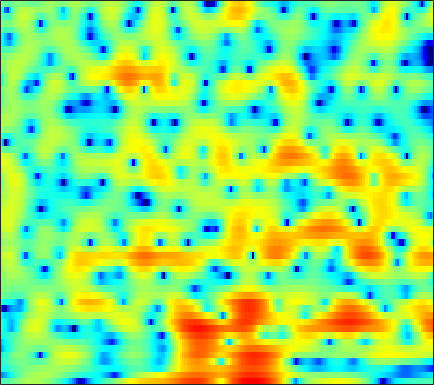

The table this chart was drawn from, first rows:
-2.9606, -2.8209, -2.5064, -2.0742, -1.7079, -1.1564, -0.60645, -0.21103, 0.29594, 0.74527, 1.1315, 1.3856, 1.6654, 1.8732, 1.9724, 2.0224, 2.0002, 1.9297, 1.7673, 1.5194, 1.1901, 0.89243, 0.4288, -0.12995
-11.57, -10.86, -9.385, -7.725, -6.532, -5.069, -3.784, -2.93, -1.919, -1.047, -0.3023, 0.1816, 0.7343, 1.188, 1.469, 1.766, 1.982, 2.092, 2.171, 2.18, 2.121, 2.033, 1.862, 1.629
-5.186, -4.884, -4.429, -3.933, -3.539, -3.009, -2.478, -2.088, -1.6, -1.157, -0.7563, -0.4869, -0.1669, 0.1129, 0.2995, 0.522, 0.7164, 0.8477, 1.006, 1.146, 1.273, 1.357, 1.447, 1.512
-4.518, -3.949, -3.234, -2.57, -2.123, -1.594, -1.146, -0.8742, -0.6063, -0.4584, -0.4269, -0.4783, -0.6509, -0.924, -1.174, -1.525, -1.813, -1.931, -1.884, -1.567, -1.016, -0.5048, 0.2307, 0.9527
-6.449, -5.25, -3.849, -2.632, -1.855, -0.982, -0.3014, 0.08106, 0.4059, 0.5261, 0.4105, 0.15, -0.4724, -1.474, -2.548, -4.588, -7.768, -11.61, -20.8, -13.44, -7.25, -4.403, -1.71, 0.2257
-10.57, -8.73, -6.667, -4.942, -3.846, -2.607, -1.611, -1.01, -0.3942, 0.0319, 0.2702, 0.3376, 0.2776, 0.06754, -0.1659, -0.5333, -0.8927, -1.089, -1.176, -0.9968, -0.5778, -0.1547, 0.4702, 1.088
-8.676, -7.48, -6.053, -4.785, -3.918, -2.876, -1.956, -1.344, -0.6222, -0.01165, 0.4855, 0.7879, 1.096, 1.303, 1.402, 1.465, 1.472, 1.45, 1.397, 1.328, 1.246, 1.179, 1.078, 0.9576
-4.607, -4.495, -4.298, -3.999, -3.679, -3.119, -2.402, -1.788, -0.8989, -0.006777, 0.8168, 1.362, 1.975, 2.452, 2.707, 2.9, 2.943, 2.871, 2.636, 2.254, 1.724, 1.235, 0.4828, -0.3455
-3.153, -4.251, -6.024, -8.174, -9.745, -10.24, -8.054, -5.866, -3.201, -1.027, 0.6992, 1.763, 2.876, 3.711, 4.148, 4.497, 4.58, 4.458, 4.035, 3.295, 2.191, 1.082, -0.8189, -3.346
-3.321, -4.501, -6.219, -8.072, -9.188, -9.549, -8.21, -6.549, -4.205, -2.094, -0.3291, 0.8046, 2.075, 3.064, 3.626, 4.132, 4.38, 4.375, 4.109, 3.529, 2.61, 1.696, 0.1134, -1.829
-5.97, -6.884, -7.773, -8.143, -8.105, -7.674, -6.989, -6.313, -5.221, -4.011, -2.706, -1.71, -0.4259, 0.7446, 1.498, 2.329, 2.908, 3.191, 3.338, 3.248, 2.95, 2.597, 2.026, 1.382
-13.78, -20.93, -20.78, -14.42, -12.1, -10.61, -10.04, -10.04, -10.14, -9.504, -7.587, -5.675, -3.191, -1.03, 0.3015, 1.747, 2.795, 3.352, 3.817, 3.984, 3.872, 3.634, 3.135, 2.465
-3.57, -4.597, -5.419, -5.679, -5.792, -6.217, -7.185, -8.413, -10.65, -11.71, -8.982, -6.104, -2.85, -0.3713, 1.088, 2.598, 3.667, 4.233, 4.682, 4.808, 4.626, 4.268, 3.476, 2.249
-0.1684, -0.5993, -1.105, -1.538, -1.823, -2.158, -2.446, -2.601, -2.647, -2.461, -1.992, -1.48, -0.6777, 0.1688, 0.756, 1.434, 1.964, 2.246, 2.463, 2.509, 2.361, 2.124, 1.623, 0.9173
0.1418, 0.01398, -0.1507, -0.3108, -0.4221, -0.5297, -0.62, -0.6605, -0.6818, -0.657, -0.5715, -0.4795, -0.3346, -0.1831, -0.07215, 0.04564, 0.1304, 0.1704, 0.1913, 0.1781, 0.1463, 0.1134, 0.06399, 0.01816
0.199, 0.3281, 0.4741, 0.5799, 0.6251, 0.6403, 0.6141, 0.5683, 0.4715, 0.3487, 0.1868, 0.04335, -0.184, -0.4548, -0.6816, -1.014, -1.363, -1.619, -1.904, -2.085, -2.103, -1.992, -1.675, -1.214
0.1082, 0.6033, 1.114, 1.48, 1.66, 1.758, 1.74, 1.649, 1.443, 1.149, 0.7702, 0.4276, -0.09574, -0.7237, -1.284, -2.17, -3.26, -4.21, -5.591, -6.813, -7.291, -6.863, -5.489, -3.796
0.02653, 0.8713, 1.704, 2.215, 2.416, 2.48, 2.31, 2.051, 1.577, 0.9863, 0.332, -0.1446, -0.7883, -1.46, -2.022, -2.97, -4.327, -5.736, -8.521, -13.16, -19.25, -15.16, -9.171, -5.498
0.9853, 1.811, 2.624, 3.055, 3.133, 2.934, 2.347, 1.653, 0.3873, -1.205, -2.861, -3.855, -4.36, -3.972, -3.491, -2.958, -2.714, -2.772, -3.046, -3.41, -3.509, -3.354, -2.871, -2.245
1.976, 2.781, 3.51, 3.895, 3.921, 3.555, 2.714, 1.731, -0.1945, -3.138, -7.938, -13.82, -13.65, -7.14, -4.364, -2.023, -0.6129, 0.05579, 0.5784, 0.8019, 0.7771, 0.6042, 0.1257, -0.7183
0.3462, 1.208, 2.017, 2.457, 2.561, 2.393, 1.898, 1.338, 0.3735, -0.7299, -1.719, -2.228, -2.411, -2.025, -1.471, -0.681, 0.02565, 0.4679, 0.8863, 1.095, 1.039, 0.8309, 0.3036, -0.575
-0.697, 0.1229, 0.9444, 1.399, 1.526, 1.438, 1.083, 0.6577, -0.03455, -0.7535, -1.387, -1.727, -1.909, -1.781, -1.506, -0.9943, -0.43, -0.0223, 0.4021, 0.6829, 0.7768, 0.737, 0.5439, 0.2088
0.3597, 1.205, 1.974, 2.362, 2.385, 2.093, 1.4, 0.631, -0.7419, -2.461, -4.388, -5.574, -6.047, -5.08, -3.921, -2.371, -1.08, -0.3125, 0.4389, 0.9253, 1.18, 1.226, 1.114, 0.8505
2.577, 3.261, 3.826, 4.03, 3.942, 3.466, 2.563, 1.559, -0.3155, -3.058, -7.067, -11.35, -13.71, -8.573, -5.682, -3.139, -1.45, -0.5945, 0.2198, 0.6974, 0.9129, 0.9051, 0.666, 0.1428
3.391, 3.788, 4.134, 4.228, 4.137, 3.759, 3.123, 2.458, 1.359, 0.0909, -1.185, -2.002, -2.691, -2.914, -2.87, -2.682, -2.471, -2.343, -2.175, -2.02, -1.919, -1.9, -2.029, -2.414
3.289, 3.625, 3.951, 4.101, 4.081, 3.895, 3.502, 3.097, 2.411, 1.599, 0.6787, -0.05191, -1.092, -2.179, -3.052, -4.28, -5.585, -6.458, -7.25, -7.276, -6.678, -6.046, -5.253, -4.68
2.74, 3.223, 3.7, 4.002, 4.103, 4.081, 3.866, 3.585, 3.051, 2.332, 1.428, 0.6081, -0.6848, -2.274, -3.722, -6.189, -9.649, -13.6, -25.03, -20.38, -12.85, -9.965, -7.507, -5.904
1.688, 2.354, 3.052, 3.537, 3.777, 3.909, 3.855, 3.676, 3.267, 2.66, 1.858, 1.127, -0.01731, -1.384, -2.553, -4.278, -6.118, -7.416, -8.634, -8.838, -8.137, -7.365, -6.318, -5.434
0.6694, 1.446, 2.332, 3.002, 3.366, 3.656, 3.731, 3.643, 3.347, 2.852, 2.17, 1.562, 0.6137, -0.4315, -1.246, -2.318, -3.289, -3.894, -4.528, -4.915, -5.046, -5.048, -4.981, -4.913
-0.1909, 0.8141, 1.974, 2.909, 3.421, 3.879, 4.05, 4.014, 3.751, 3.247, 2.526, 1.856, 0.8271, -0.3003, -1.159, -2.261, -3.184, -3.723, -4.18, -4.392, -4.5, -4.559, -4.736, -5.063
-1.453, 0.3116, 2.107, 3.383, 4.056, 4.606, 4.809, 4.747, 4.392, 3.747, 2.811, 1.898, 0.4221, -1.396, -2.995, -5.306, -7.334, -8.035, -7.557, -6.368, -5.35, -4.857, -4.612, -4.891
-0.3913, 1.224, 2.835, 3.894, 4.409, 4.744, 4.752, 4.543, 4.01, 3.204, 2.122, 1.134, -0.5291, -2.688, -4.784, -8.71, -14.75, -17.43, -11.76, -7.828, -5.566, -4.574, -3.896, -3.847
2.713, 3.207, 3.719, 4.009, 4.055, 3.887, 3.432, 2.923, 2.057, 1.017, -0.0965, -0.9237, -1.958, -2.901, -3.556, -4.3, -4.77, -4.793, -4.383, -3.692, -3.02, -2.67, -2.487, -2.624
4.661, 4.598, 4.419, 4.127, 3.774, 3.102, 2.125, 1.167, -0.4636, -2.518, -4.761, -6.125, -6.468, -5.396, -4.355, -3.063, -2.054, -1.428, -0.7997, -0.36, -0.1346, -0.1461, -0.4235, -1.054
4.475, 4.072, 3.546, 3.003, 2.574, 1.864, 0.9205, -0.07255, -1.913, -4.667, -9.009, -13.51, -12.76, -7.358, -4.607, -2.108, -0.3745, 0.5517, 1.428, 1.959, 2.157, 2.094, 1.699, 0.8875
0.3501, -0.7152, -1.726, -2.05, -1.906, -1.571, -1.399, -1.469, -1.834, -2.418, -2.981, -3.221, -3.026, -2.303, -1.546, -0.4494, 0.5699, 1.226, 1.958, 2.477, 2.763, 2.821, 2.667, 2.257
-5.47, -9.837, -23.08, -13.5, -8.693, -5.371, -3.616, -2.838, -2.288, -2.064, -1.996, -1.95, -1.833, -1.547, -1.209, -0.6171, 0.06882, 0.6223, 1.33, 1.941, 2.422, 2.67, 2.851, 2.864
-2.158, -3.447, -4.612, -4.66, -4.132, -3.238, -2.532, -2.22, -2.099, -2.285, -2.723, -3.143, -3.713, -4.044, -3.973, -3.368, -2.298, -1.369, -0.1727, 0.88, 1.729, 2.221, 2.697, 2.975
1.435, 1.009, 0.5422, 0.2299, 0.06733, -0.1231, -0.3689, -0.6692, -1.29, -2.271, -3.74, -5.309, -8.303, -12.88, -15.65, -11.42, -6.774, -4.315, -1.919, -0.1996, 1.024, 1.692, 2.306, 2.652
2.438, 2.303, 2.114, 1.901, 1.713, 1.395, 0.9671, 0.5429, -0.2064, -1.214, -2.546, -3.788, -5.731, -7.593, -8.159, -7.076, -4.911, -3.331, -1.581, -0.2327, 0.7376, 1.246, 1.658, 1.794
1.549, 1.691, 1.829, 1.875, 1.844, 1.708, 1.449, 1.182, 0.7206, 0.161, -0.466, -0.9379, -1.497, -1.85, -1.925, -1.716, -1.247, -0.7941, -0.1635, 0.3891, 0.7865, 0.9549, 0.9803, 0.7466
-0.2965, 0.2733, 0.8634, 1.268, 1.45, 1.545, 1.49, 1.362, 1.114, 0.8018, 0.4758, 0.2495, 0.0155, -0.111, -0.1161, -0.007483, 0.1926, 0.3867, 0.6666, 0.8878, 1.005, 0.9872, 0.7834, 0.3273
-1.891, -0.8261, 0.2049, 0.8922, 1.209, 1.397, 1.363, 1.208, 0.8777, 0.4637, 0.05003, -0.2137, -0.4461, -0.5106, -0.44, -0.2318, 0.1041, 0.3882, 0.7572, 1.081, 1.303, 1.368, 1.276, 0.952
-1.51, -0.558, 0.4371, 1.089, 1.365, 1.434, 1.151, 0.7251, -0.1334, -1.229, -2.401, -3.149, -3.722, -3.672, -3.324, -2.608, -1.755, -1.093, -0.2329, 0.584, 1.268, 1.669, 2.014, 2.107
-1.106, -0.3649, 0.6044, 1.337, 1.65, 1.678, 1.167, 0.385, -1.291, -3.901, -7.885, -12.14, -15.99, -12.09, -9.654, -7.543, -6.04, -4.843, -3.044, -1.26, 0.3151, 1.286, 2.27, 2.89
-5.138, -2.778, -0.3287, 1.32, 2.056, 2.449, 2.213, 1.589, 0.173, -1.984, -4.839, -7.143, -9.346, -10.09, -10.64, -12.97, -17.59, -15.38, -8.481, -4.04, -1.079, 0.4894, 1.989, 2.959
-4.946, -2.631, -0.1906, 1.482, 2.304, 2.906, 3.013, 2.809, 2.177, 1.212, 0.008744, -0.998, -2.388, -3.884, -5.071, -6.703, -7.657, -7.296, -5.476, -3.384, -1.609, -0.5466, 0.5508, 1.331
-0.4311, 0.1475, 0.9818, 1.736, 2.202, 2.636, 2.821, 2.815, 2.602, 2.19, 1.613, 1.099, 0.3246, -0.4832, -1.101, -1.829, -2.404, -2.695, -2.922, -3.05, -3.129, -3.132, -3.008, -2.628
0.3883, 0.7643, 1.247, 1.696, 2.001, 2.336, 2.565, 2.663, 2.689, 2.589, 2.364, 2.119, 1.69, 1.171, 0.7046, -0.001187, -0.827, -1.546, -2.744, -4.264, -6.338, -8.303, -10.91, -10.75
-0.344, -0.0674, 0.28, 0.623, 0.8936, 1.261, 1.633, 1.891, 2.188, 2.392, 2.481, 2.46, 2.304, 1.997, 1.667, 1.063, 0.2596, -0.505, -1.802, -3.523, -5.84, -8.083, -11.23, -11.19
-2.296, -2.386, -2.513, -2.487, -2.282, -1.718, -0.9213, -0.2723, 0.5433, 1.224, 1.724, 1.97, 2.129, 2.09, 1.95, 1.616, 1.118, 0.6491, -0.06427, -0.8735, -1.68, -2.19, -2.594, -2.522
-4.706, -5.845, -7.895, -9.943, -10.17, -8.014, -5.226, -3.438, -1.567, -0.1991, 0.75, 1.238, 1.635, 1.79, 1.768, 1.613, 1.352, 1.118, 0.7876, 0.4979, 0.2858, 0.2051, 0.2203, 0.372
-4.489, -6.004, -8.905, -12.61, -13.42, -9.701, -5.916, -3.796, -1.719, -0.2712, 0.6926, 1.15, 1.462, 1.493, 1.359, 1.032, 0.6344, 0.3523, 0.06959, -0.01159, 0.1163, 0.3147, 0.6676, 1.056
-1.33, -1.9, -2.606, -2.993, -2.946, -2.365, -1.409, -0.6103, 0.3741, 1.153, 1.657, 1.819, 1.731, 1.275, 0.7012, -0.3874, -1.77, -2.827, -3.769, -3.679, -2.675, -1.719, -0.5323, 0.4161
0.6386, 0.1874, -0.2365, -0.3593, -0.201, 0.2638, 0.9121, 1.425, 2.056, 2.519, 2.729, 2.691, 2.318, 1.5, 0.5312, -1.4, -4.476, -8.217, -20.23, -14.5, -6.863, -4.017, -1.702, -0.383
-0.1628, -1.515, -2.982, -3.232, -2.485, -0.9667, 0.5276, 1.463, 2.418, 3.035, 3.319, 3.33, 3.077, 2.513, 1.868, 0.7423, -0.5974, -1.632, -2.566, -2.549, -1.725, -0.9718, -0.1867, 0.1443
-1.732, -4.941, -12.78, -14.99, -8.02, -3.372, -0.7775, 0.4951, 1.604, 2.25, 2.568, 2.627, 2.531, 2.294, 2.052, 1.695, 1.35, 1.155, 1.031, 1.069, 1.214, 1.324, 1.342, 1.089
1.115, 0.0306, -1.179, -1.681, -1.553, -1.015, -0.4338, -0.1222, 0.0834, 0.07366, -0.08376, -0.2632, -0.5322, -0.7758, -0.8898, -0.937, -0.8353, -0.6335, -0.2672, 0.1993, 0.6756, 0.9865, 1.286, 1.387
